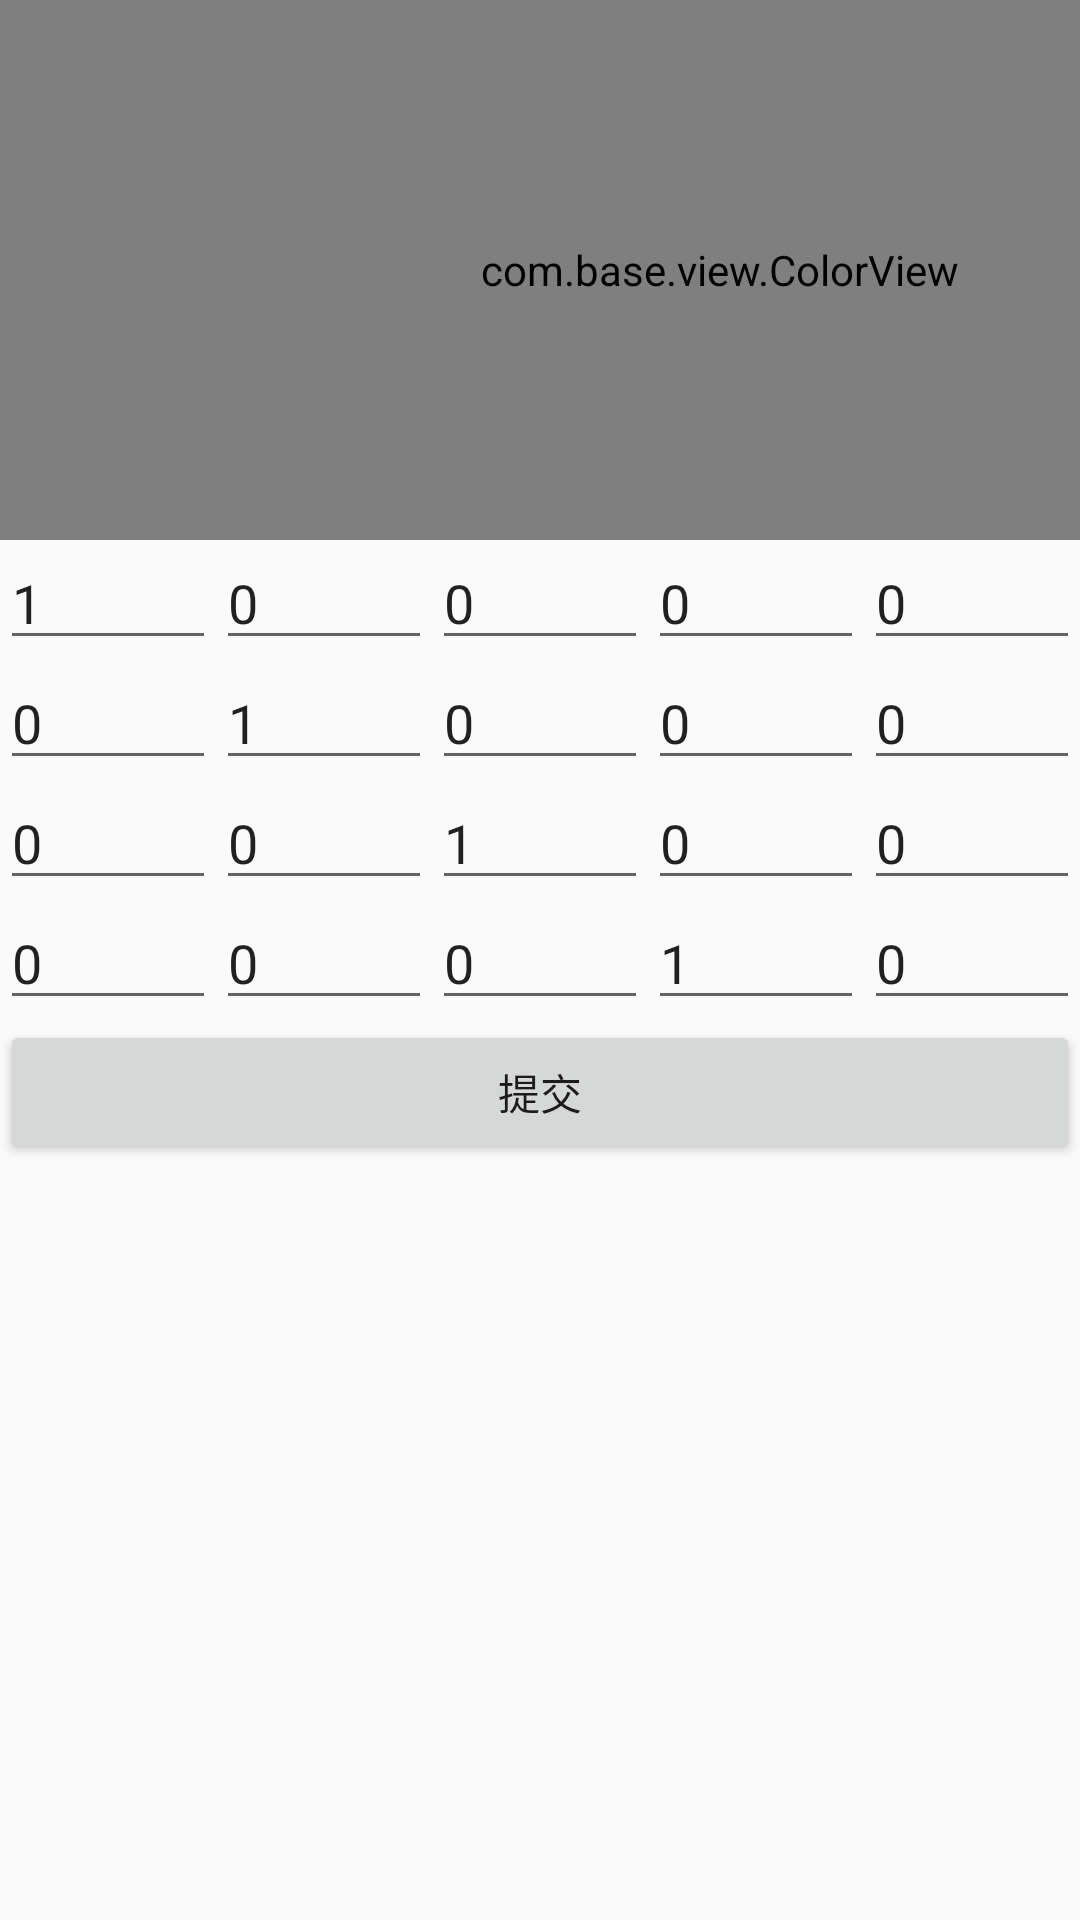

Write the Android layout XML for this screen, with the resource values it uses.
<!-- AndroidManifest.xml: application theme AppTheme -->
<!-- res/layout/activity_main.xml -->
<?xml version="1.0" encoding="utf-8"?>
<LinearLayout xmlns:android="http://schemas.android.com/apk/res/android"
    android:id="@+id/colorView_layout"
    android:layout_width="fill_parent"
    android:layout_height="fill_parent"
    android:orientation="vertical" >

    <com.base.view.ColorView
        android:id="@+id/myColorView"
        android:layout_width="480dp"
        android:layout_height="180dp"/>
    <LinearLayout
        android:id="@+id/colorlayout1"
        android:layout_width="fill_parent"
        android:layout_height="wrap_content"
        android:orientation="horizontal" >

        <EditText
            android:id="@+id/Edit1"
            android:layout_width="50dp"
            android:layout_height="40dp"
            android:layout_weight="1"
            android:text="1" />

        <EditText
            android:id="@+id/Edit2"
            android:layout_width="50dp"
            android:layout_height="40dp"
            android:layout_weight="1"
            android:text="0"
            />

        <EditText
            android:id="@+id/Edit3"
            android:layout_width="50dp"
            android:layout_height="40dp"
            android:layout_weight="1"
            android:text="0" />

        <EditText
            android:id="@+id/Edit4"
            android:layout_width="50dp"
            android:layout_height="40dp"
            android:layout_weight="1"
            android:text="0" />

        <EditText
            android:id="@+id/Edit5"
            android:layout_width="50dp"
            android:layout_height="40dp"
            android:layout_weight="1"
            android:text="0" />
    </LinearLayout>

    <LinearLayout
        android:id="@+id/colorlayout2"
        android:layout_width="fill_parent"
        android:layout_height="wrap_content"
        android:orientation="horizontal" >

        <EditText
            android:id="@+id/Edit6"
            android:layout_width="50dp"
            android:layout_height="40dp"
            android:layout_weight="1"
            android:text="0" />

        <EditText
            android:id="@+id/Edit7"
            android:layout_width="50dp"
            android:layout_height="40dp"
            android:layout_weight="1"
            android:text="1" />

        <EditText
            android:id="@+id/Edit8"
            android:layout_width="50dp"
            android:layout_height="40dp"
            android:layout_weight="1"
            android:text="0" />

        <EditText
            android:id="@+id/Edit9"
            android:layout_width="50dp"
            android:layout_height="40dp"
            android:layout_weight="1"
            android:text="0" />

        <EditText
            android:id="@+id/Edit10"
            android:layout_width="50dp"
            android:layout_height="40dp"
            android:layout_weight="1"
            android:text="0" />
    </LinearLayout>

    <LinearLayout
        android:id="@+id/colorlayout3"
        android:layout_width="fill_parent"
        android:layout_height="wrap_content"
        android:orientation="horizontal" >

        <EditText
            android:id="@+id/Edit11"
            android:layout_width="50dp"
            android:layout_height="40dp"
            android:layout_weight="1"
            android:text="0" />

        <EditText
            android:id="@+id/Edit12"
            android:layout_width="50dp"
            android:layout_height="40dp"
            android:layout_weight="1"
            android:text="0" />

        <EditText
            android:id="@+id/Edit13"
            android:layout_width="50dp"
            android:layout_height="40dp"
            android:layout_weight="1"
            android:text="1" />

        <EditText
            android:id="@+id/Edit14"
            android:layout_width="50dp"
            android:layout_height="40dp"
            android:layout_weight="1"
            android:text="0" />

        <EditText
            android:id="@+id/Edit15"
            android:layout_width="50dp"
            android:layout_height="40dp"
            android:layout_weight="1"
            android:text="0" />
    </LinearLayout>

    <LinearLayout
        android:id="@+id/colorlayout4"
        android:layout_width="fill_parent"
        android:layout_height="wrap_content"
        android:orientation="horizontal" >

        <EditText
            android:id="@+id/Edit16"
            android:layout_width="50dp"
            android:layout_height="40dp"
            android:layout_weight="1"
            android:text="0" />

        <EditText
            android:id="@+id/Edit17"
            android:layout_width="50dp"
            android:layout_height="40dp"
            android:layout_weight="1"
            android:text="0" />

        <EditText
            android:id="@+id/Edit18"
            android:layout_width="50dp"
            android:layout_height="40dp"
            android:layout_weight="1"
            android:text="0" />

        <EditText
            android:id="@+id/Edit19"
            android:layout_width="50dp"
            android:layout_height="40dp"
            android:layout_weight="1"
            android:text="1" />

        <EditText
            android:id="@+id/Edit20"
            android:layout_width="50dp"
            android:layout_height="40dp"
            android:layout_weight="1"
            android:text="0" />
    </LinearLayout>

    <Button
        android:id="@+id/Button"
        android:layout_width="fill_parent"
        android:layout_height="wrap_content"
        android:layout_marginBottom="0dp"
        android:text="提交" />

</LinearLayout>
<!-- resources referenced by this layout -->
<resources>
  <style name="AppTheme" parent="Theme.AppCompat.Light.NoActionBar">
          
          <item name="colorPrimary">#4876FF</item>
          <item name="colorPrimaryDark">#3A5FCD</item>
      </style>
</resources>
